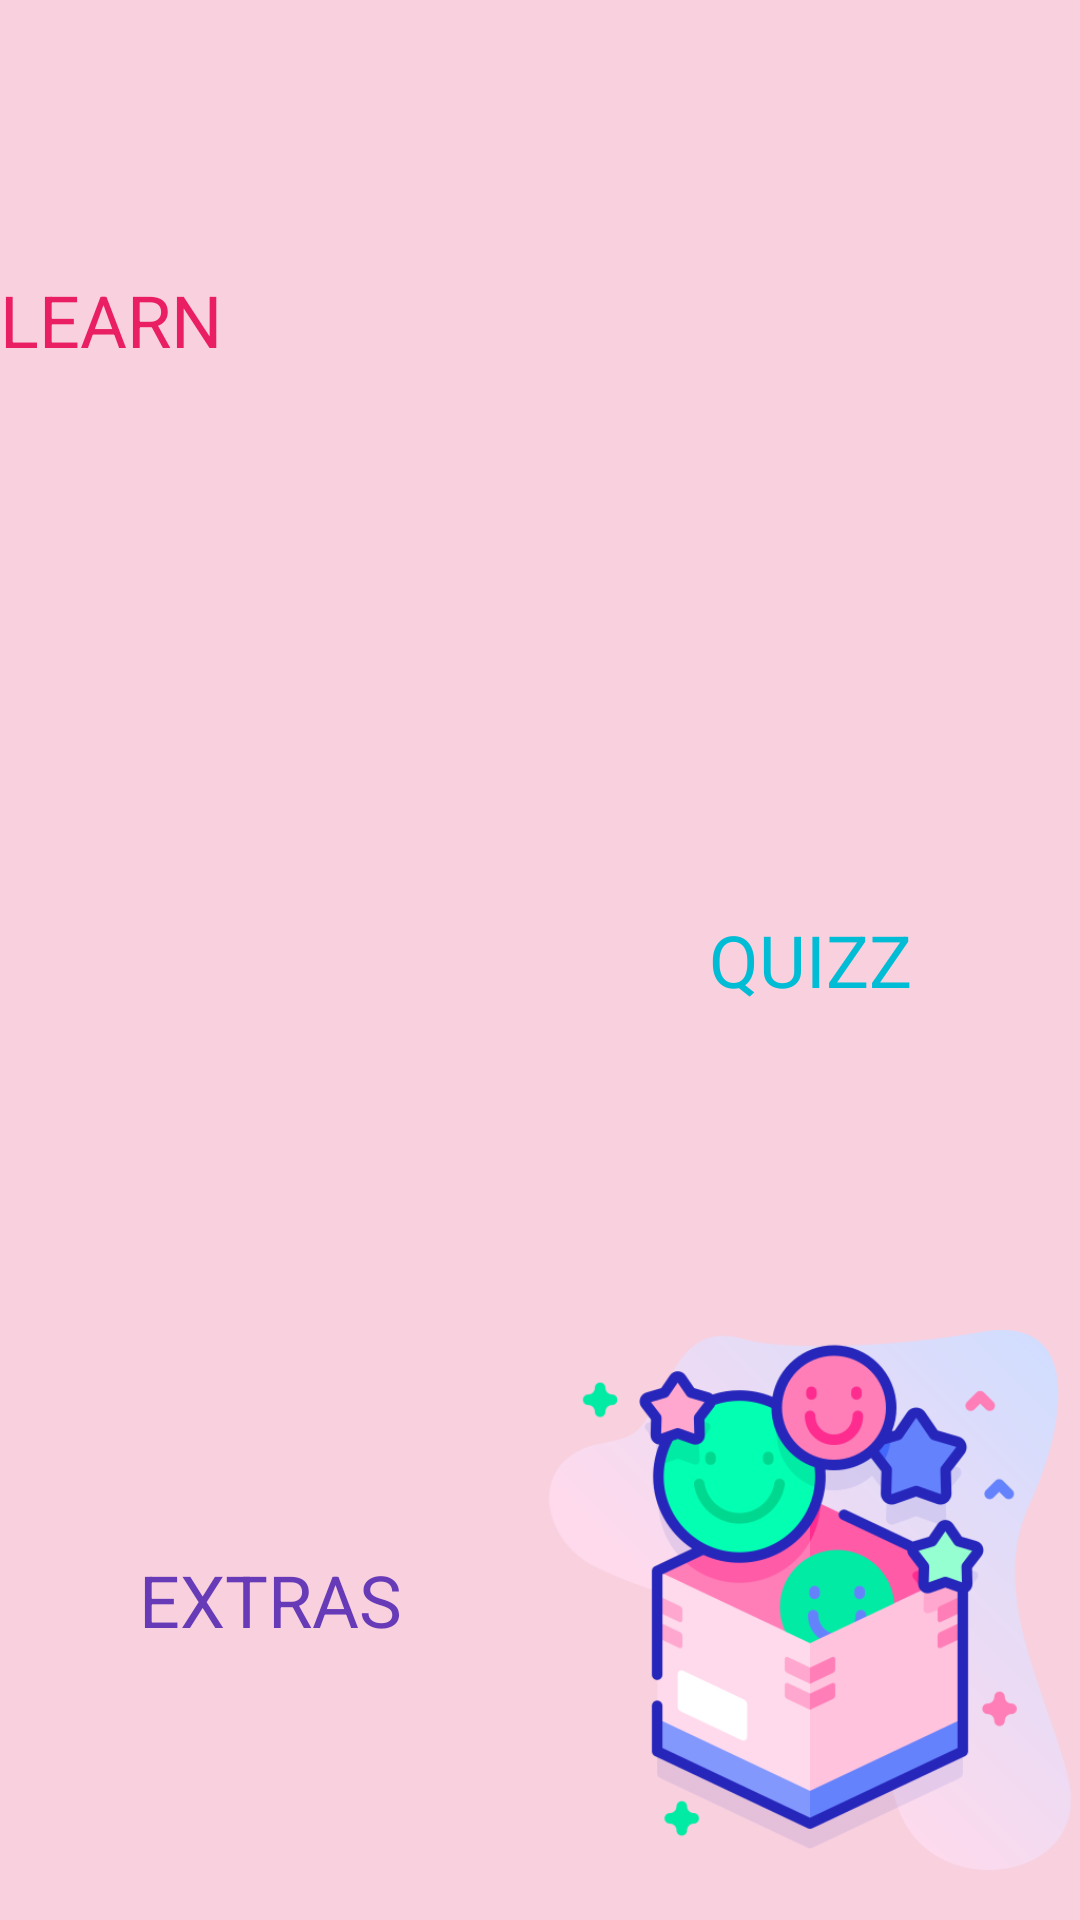

Reconstruct the res/layout file that produces this screen, plus the resources it refers to.
<!-- AndroidManifest.xml: application theme Theme.Kidseduc -->
<!-- res/layout/activity_menu.xml -->
<?xml version="1.0" encoding="utf-8"?>
<android.support.constraint.ConstraintLayout xmlns:android="http://schemas.android.com/apk/res/android"
    xmlns:app="http://schemas.android.com/apk/res-auto"
    xmlns:tools="http://schemas.android.com/tools"
    android:layout_width="match_parent"
    android:layout_height="match_parent"
    tools:context=".views.MenuActivity">

    <LinearLayout
        android:layout_width="match_parent"
        android:layout_height="match_parent"
        android:background="#F8D0DE"
        android:orientation="vertical">

        <LinearLayout
            android:layout_width="wrap_content"
            android:layout_height="match_parent"
            android:layout_weight="1"
            android:gravity="center"
            android:orientation="horizontal">

            <TextView
                android:id="@+id/textView3"
                android:layout_width="0dp"
                android:layout_height="wrap_content"
                android:layout_weight="1"
                android:gravity="center"
                android:text="LEARN"
                android:textColor="#E91E63"
                android:textSize="24sp" />

            <ImageView
                android:id="@+id/lesson_item"
                android:layout_width="0dp"
                android:layout_height="wrap_content"
                android:layout_gravity="center"
                android:layout_weight="1"
                android:src="@drawable/learn" />

        </LinearLayout>

        <LinearLayout
            android:layout_width="match_parent"
            android:layout_height="match_parent"
            android:layout_weight="1"
            android:gravity="center"
            android:orientation="horizontal">

            <ImageView
                android:id="@+id/quizz_item"
                android:layout_width="0dp"
                android:layout_height="wrap_content"
                android:layout_weight="1"
                android:src="@drawable/quizz" />

            <TextView
                android:layout_width="0dp"
                android:layout_height="wrap_content"
                android:layout_weight="1"
                android:gravity="center"
                android:text="QUIZZ"
                android:textColor="#00BCD4"
                android:textSize="24sp" />
        </LinearLayout>

        <LinearLayout
            android:layout_width="match_parent"
            android:layout_height="match_parent"
            android:layout_weight="1"
            android:gravity="center"
            android:orientation="horizontal">

            <TextView
                android:id="@+id/textView5"
                android:layout_width="0dp"
                android:layout_height="wrap_content"
                android:layout_weight="1"
                android:gravity="center"
                android:text="EXTRAS"
                android:textColor="#673AB7"
                android:textSize="24sp" />

            <ImageView
                android:id="@+id/extra_item"
                android:layout_width="0dp"
                android:layout_height="wrap_content"
                android:layout_weight="1"
                android:src="@drawable/extra" />
        </LinearLayout>
    </LinearLayout>
</android.support.constraint.ConstraintLayout>
<!-- resources referenced by this layout -->
<resources>
  <!-- drawable extra: png bitmap (drawable, 59683 bytes) -->
  <style name="Theme.Kidseduc" parent="Theme.AppCompat.Light.DarkActionBar">
          
          <item name="colorPrimary">@color/purple_500</item>
          <item name="colorPrimaryDark">@color/purple_700</item>
          <item name="colorAccent">@color/teal_200</item>
          
      </style>
  <!-- not gathered from this repository: default colours our renderer supplied (Android Studio template values) -->
  <color name="purple_500">#FF6200EE</color>
  <color name="purple_700">#FF3700B3</color>
  <color name="teal_200">#FF03DAC5</color>
</resources>
